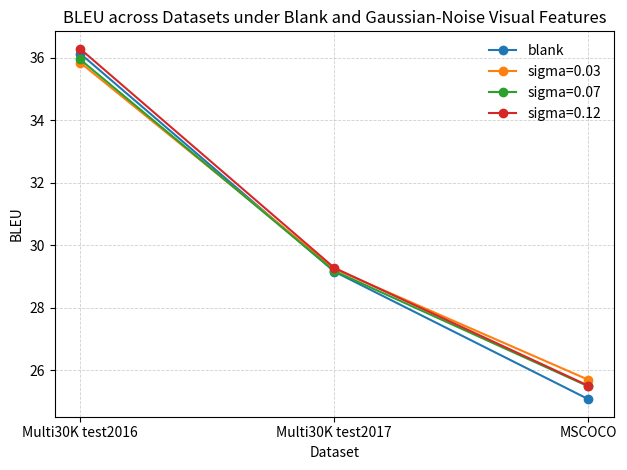

This chart was generated by the following Python code:
# plot_bleu_by_dataset.py
import matplotlib.pyplot as plt

# 横轴：数据集
datasets = ["Multi30K test2016", "Multi30K test2017", "MSCOCO"]

# 你的分数
blank = [36.13, 29.16, 25.08]
sigma_003 = [35.84, 29.25, 25.70]
sigma_007 = [35.94, 29.18, 25.49]
sigma_012 = [36.28, 29.28, 25.51]

plt.figure(figsize=(6.4, 4.8))

plt.plot(datasets, blank, marker='o', label='blank')
plt.plot(datasets, sigma_003, marker='o', label='sigma=0.03')
plt.plot(datasets, sigma_007, marker='o', label='sigma=0.07')
plt.plot(datasets, sigma_012, marker='o', label='sigma=0.12')

plt.xlabel('Dataset')
plt.ylabel('BLEU')
plt.title('BLEU across Datasets under Blank and Gaussian-Noise Visual Features')

# 兼容旧版 Matplotlib：不使用 ncols
plt.legend(frameon=False, loc='best')

plt.grid(True, linestyle='--', linewidth=0.6, alpha=0.6)
plt.tight_layout()
plt.savefig('bleu_by_dataset.png', dpi=300)
# plt.show()
